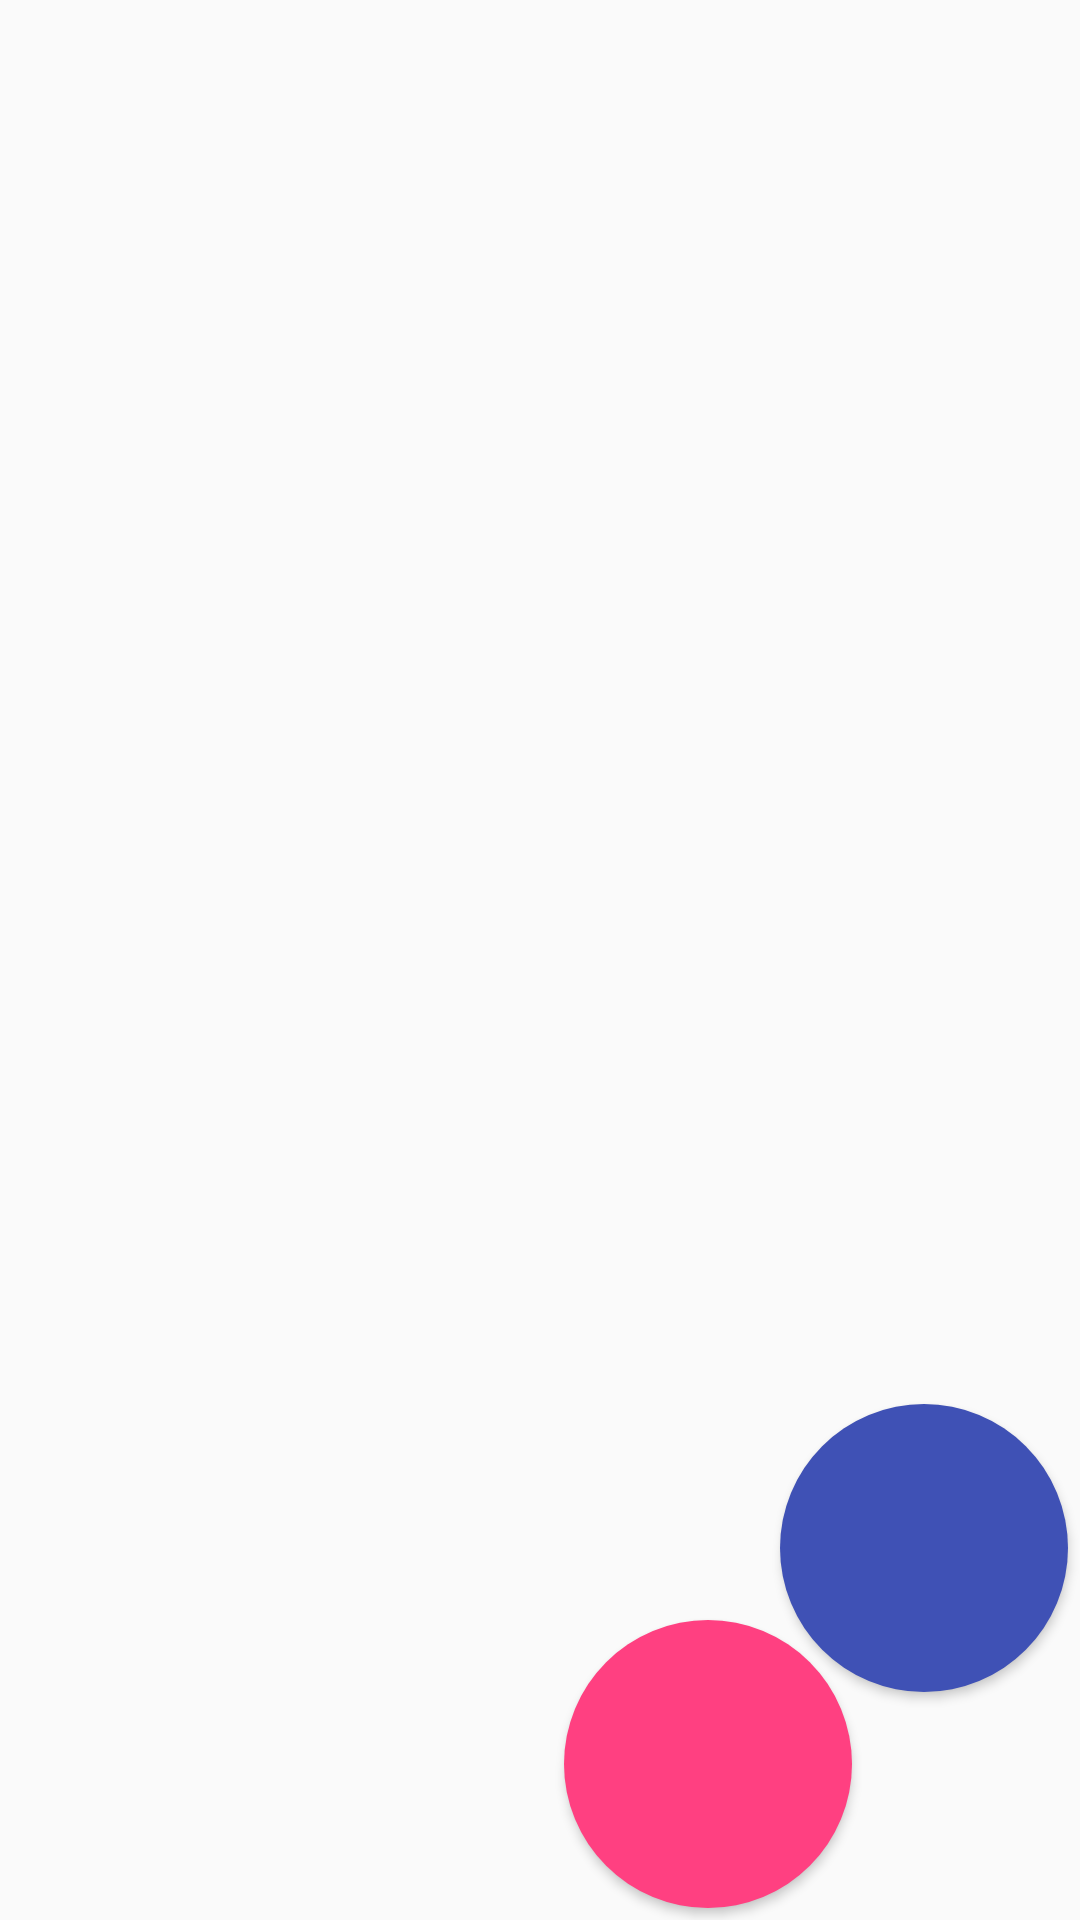

Write the Android layout XML for this screen, with the resource values it uses.
<!-- AndroidManifest.xml: application theme AppTheme -->
<!-- res/layout/rightcornerbutton.xml -->
<?xml version="1.0" encoding="utf-8"?>
<RelativeLayout xmlns:android="http://schemas.android.com/apk/res/android"
    android:layout_width="176dp"
    android:layout_height="176dp">
    <Button
        android:layout_width="96dp"
        android:layout_height="96dp"
        android:id="@+id/rightwin"
        android:background="@drawable/bluecircle"
        android:layout_alignParentBottom="true"
        android:layout_alignParentRight="true"
        android:layout_marginBottom="76dp"
        android:layout_marginRight="4dp"/>
    <ImageView
        android:layout_width="48dp"
        android:layout_height="48dp"
        android:background="@drawable/ic_yes"
        android:layout_alignParentBottom="true"
        android:layout_alignParentRight="true"
        android:layout_marginBottom="100dp"
        android:layout_marginRight="28dp"/>
    <Button
        android:layout_width="96dp"
        android:layout_height="96dp"
        android:id="@+id/rightlose"
        android:background="@drawable/circle"
        android:layout_alignParentBottom="true"
        android:layout_alignParentRight="true"
        android:layout_marginRight="76dp"
        android:layout_marginBottom="4dp"/>
    <ImageView
        android:layout_width="48dp"
        android:layout_height="48dp"
        android:background="@drawable/ic_no"
        android:layout_alignParentBottom="true"
        android:layout_alignParentRight="true"
        android:layout_marginRight="100dp"
        android:layout_marginBottom="28dp"/>

</RelativeLayout>
<!-- resources referenced by this layout -->
<resources>
  <!-- drawable bluecircle (drawable) -->
  <?xml version="1.0" encoding="utf-8"?>
  <shape xmlns:android="http://schemas.android.com/apk/res/android">
      <solid android:color="@color/colorPrimary" />
      <corners
          android:bottomLeftRadius="100dp"
          android:bottomRightRadius="100dp"
          android:topLeftRadius="100dp"
          android:topRightRadius="100dp" />
      <padding
          android:bottom="5dp"
          android:left="5dp"
          android:right="5dp"
          android:top="5dp" />
  </shape>
  <!-- drawable circle (drawable) -->
  <?xml version="1.0" encoding="utf-8"?>
  <shape xmlns:android="http://schemas.android.com/apk/res/android">
      <solid android:color="@color/colorAccent" />
      <corners
          android:bottomLeftRadius="100dp"
          android:bottomRightRadius="100dp"
          android:topLeftRadius="100dp"
          android:topRightRadius="100dp" />
      <padding
          android:bottom="5dp"
          android:left="5dp"
          android:right="5dp"
          android:top="5dp" />
  </shape>
  <!-- drawable ic_no: png bitmap (drawable, 34603 bytes) -->
  <!-- drawable ic_yes: png bitmap (drawable, 31425 bytes) -->
  <style name="AppTheme" parent="Theme.AppCompat.Light.DarkActionBar">
          
          <item name="colorPrimary">@color/colorPrimary</item>
          <item name="colorPrimaryDark">@color/colorPrimaryDark</item>
          <item name="colorAccent">@color/colorAccent</item>
      </style>
  <color name="colorPrimary">#3F51B5</color>
  <color name="colorAccent">#FF4081</color>
  <color name="colorPrimaryDark">#303F9F</color>
</resources>
